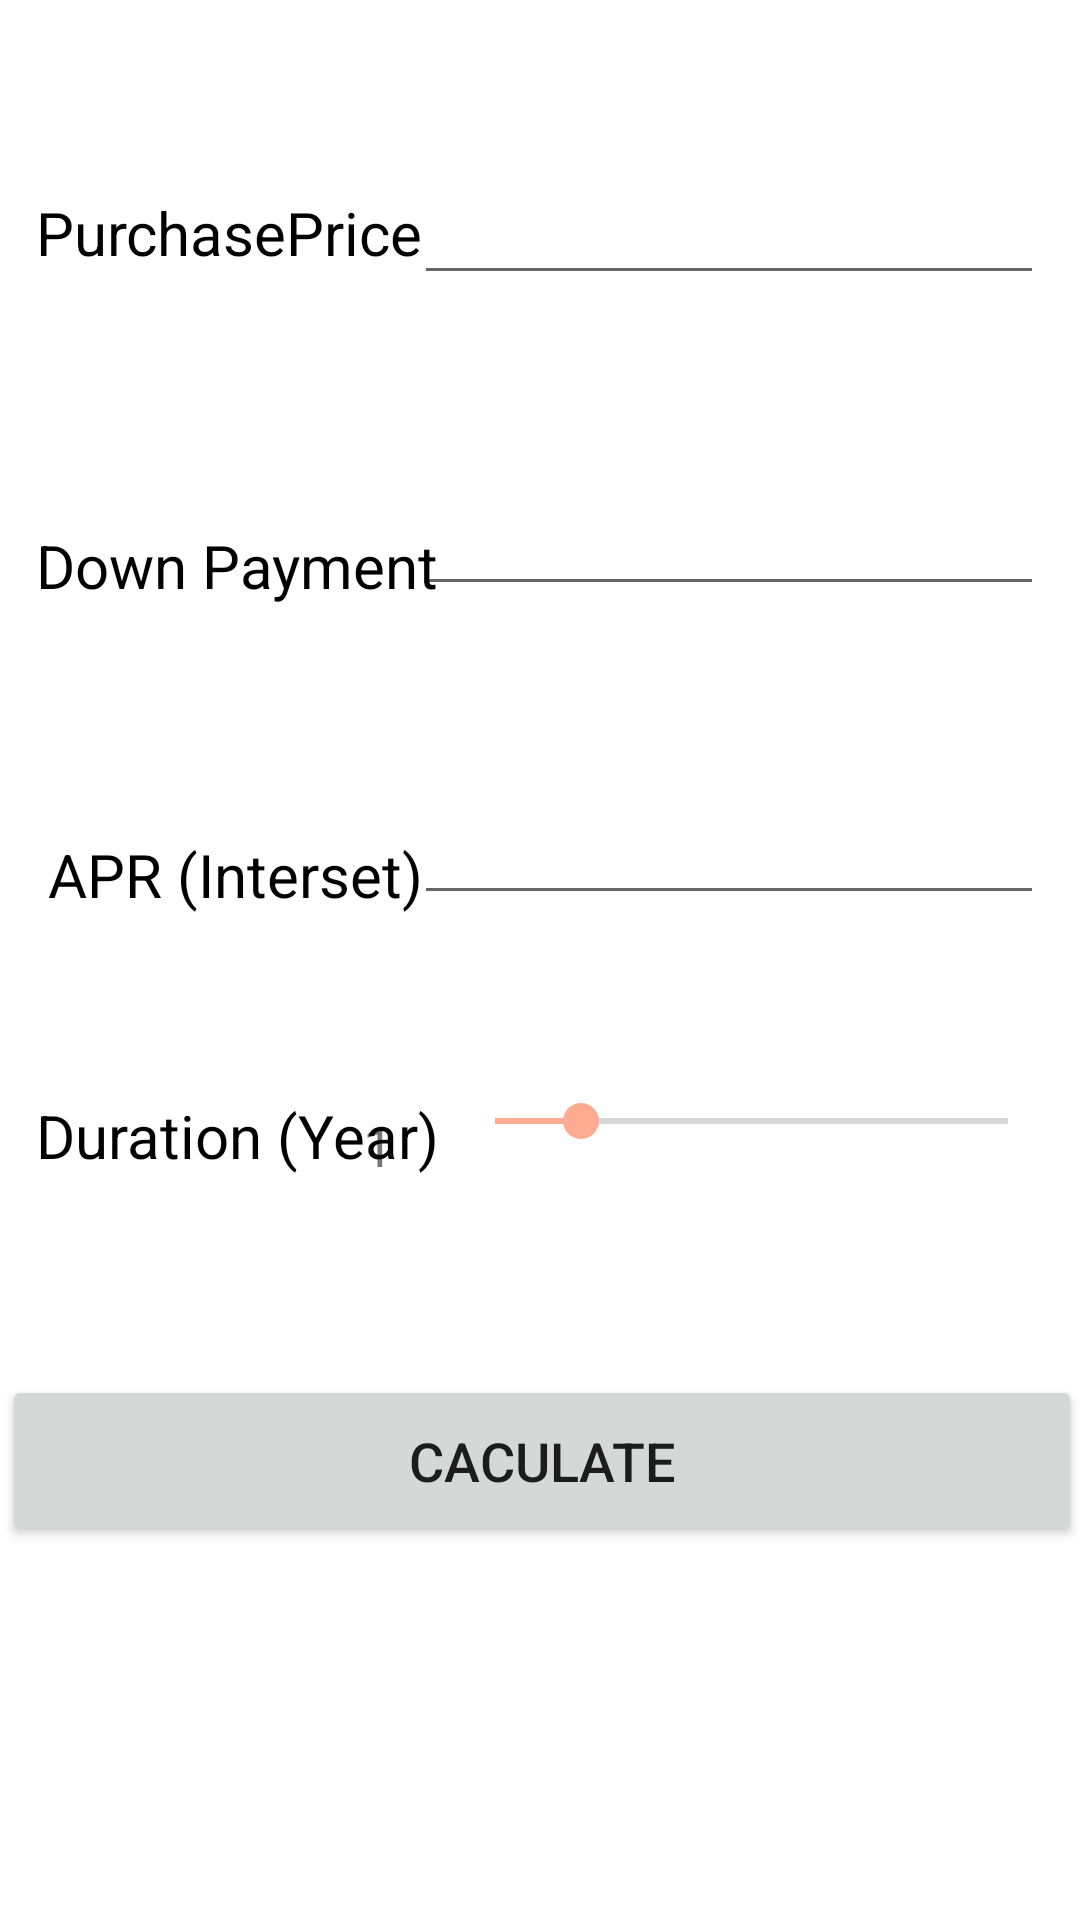

Reconstruct the res/layout file that produces this screen, plus the resources it refers to.
<!-- AndroidManifest.xml: application theme Theme.Mtcalculator -->
<!-- res/layout/activity_main.xml -->
<?xml version="1.0" encoding="utf-8"?>
<androidx.constraintlayout.widget.ConstraintLayout xmlns:android="http://schemas.android.com/apk/res/android"
    xmlns:app="http://schemas.android.com/apk/res-auto"
    xmlns:tools="http://schemas.android.com/tools"
    android:id="@+id/tableLayout"
    android:layout_width="match_parent"
    android:layout_height="match_parent"
    android:layout_column="2"
    android:layout_gravity="center|right"
    tools:context=".MainActivity">

    <TextView
        android:id="@+id/textViewPurchasePrice"
        android:layout_width="wrap_content"
        android:layout_height="wrap_content"
        android:layout_row="0"
        android:layout_column="0"
        android:layout_gravity="center|right|center_horizontal"
        android:layout_marginStart="12dp"
        android:layout_marginTop="64dp"
        android:background="#00F5F3F3"
        android:gravity="center"
        android:text="PurchasePrice"
        android:textColor="@android:color/black"
        android:textColorHighlight="@android:color/holo_blue_dark"
        android:textColorLink="@android:color/black"
        android:textSize="20sp"
        app:layout_constraintStart_toStartOf="parent"
        app:layout_constraintTop_toTopOf="parent" />

    <EditText
        android:id="@+id/editTextPurchasePrice"
        android:layout_width="wrap_content"
        android:layout_height="wrap_content"
        android:layout_row="0"
        android:layout_column="1"
        android:layout_gravity="center|left"
        android:layout_marginTop="64dp"
        android:layout_marginEnd="12dp"
        android:digits=".,0123456789"
        android:ems="10"
        android:inputType="numberDecimal"
        android:maxLength="20"
        android:textColor="#FA0C0C0C"
        android:textColorHint="#FA090808"
        android:textSize="18sp"
        app:layout_constraintBottom_toBottomOf="@+id/textViewPurchasePrice"
        app:layout_constraintEnd_toEndOf="parent"
        app:layout_constraintTop_toTopOf="parent" />

    <TextView
        android:id="@+id/textViewInterestRate"
        android:layout_width="wrap_content"
        android:layout_height="wrap_content"
        android:layout_row="1"
        android:layout_column="0"
        android:layout_gravity="center|right|center_horizontal"
        android:layout_marginStart="12dp"
        android:layout_marginTop="76dp"
        android:background="#00F5F3F3"
        android:gravity="center"
        android:text="APR (Interset)"
        android:textColor="@android:color/black"
        android:textColorHighlight="@android:color/holo_blue_dark"
        android:textColorLink="@android:color/black"
        android:textSize="20sp"
        app:layout_constraintEnd_toEndOf="@+id/textViewPurchasePrice"
        app:layout_constraintHorizontal_bias="1.0"
        app:layout_constraintStart_toStartOf="parent"
        app:layout_constraintTop_toBottomOf="@+id/textViewDownPaymentAmount" />

    <EditText
        android:id="@+id/editTextInterestRate"
        android:layout_width="wrap_content"
        android:layout_height="wrap_content"
        android:layout_row="1"
        android:layout_column="1"
        android:layout_gravity="center|left"
        android:layout_marginTop="40dp"
        android:layout_marginEnd="12dp"
        android:ems="10"
        android:inputType="number"
        android:maxLength="4"
        android:textColor="#FA0F0F0F"
        android:textColorHint="#FA090808"
        android:textSize="18sp"
        app:layout_constraintBottom_toBottomOf="@+id/textViewInterestRate"
        app:layout_constraintEnd_toEndOf="parent"
        app:layout_constraintHorizontal_bias="1.0"
        app:layout_constraintStart_toStartOf="@+id/editTextDouwnPaymentAmount"
        app:layout_constraintTop_toBottomOf="@+id/editTextDouwnPaymentAmount"
        app:layout_constraintVertical_bias="1.0" />

    <TextView
        android:id="@+id/textViewDownPaymentAmount"
        android:layout_width="wrap_content"
        android:layout_height="wrap_content"
        android:layout_row="2"
        android:layout_column="0"
        android:layout_gravity="center|right"
        android:layout_marginStart="12dp"
        android:layout_marginTop="84dp"
        android:gravity="center"
        android:text="Down Payment"
        android:textColor="@android:color/black"
        android:textColorHighlight="@android:color/holo_blue_dark"
        android:textColorLink="@android:color/black"
        android:textSize="20sp"
        app:layout_constraintEnd_toEndOf="@+id/textViewPurchasePrice"
        app:layout_constraintHorizontal_bias="0.0"
        app:layout_constraintStart_toStartOf="parent"
        app:layout_constraintTop_toBottomOf="@+id/textViewPurchasePrice" />

    <EditText
        android:id="@+id/editTextDouwnPaymentAmount"
        android:layout_width="wrap_content"
        android:layout_height="wrap_content"
        android:layout_row="2"
        android:layout_column="1"
        android:layout_gravity="center|left"
        android:layout_marginTop="40dp"
        android:layout_marginEnd="12dp"
        android:digits="0123456789"
        android:ems="10"
        android:inputType="numberDecimal"
        android:maxLength="20"
        android:textColor="#FA111010"
        android:textColorHint="#FA090808"
        android:textSize="18sp"
        app:layout_constraintBottom_toBottomOf="@+id/textViewDownPaymentAmount"
        app:layout_constraintEnd_toEndOf="parent"
        app:layout_constraintHorizontal_bias="1.0"
        app:layout_constraintStart_toStartOf="@+id/editTextPurchasePrice"
        app:layout_constraintTop_toBottomOf="@+id/editTextPurchasePrice"
        app:layout_constraintVertical_bias="1.0" />

    <TextView
        android:id="@+id/duration"
        android:layout_width="wrap_content"
        android:layout_height="wrap_content"
        android:layout_row="3"
        android:layout_column="0"
        android:layout_marginStart="12dp"
        android:layout_marginTop="60dp"
        android:gravity="center|left"
        android:text="Duration (Year)"
        android:textColor="@android:color/black"
        android:textColorHighlight="@android:color/holo_blue_dark"
        android:textColorLink="@android:color/black"
        android:textSize="20sp"
        app:layout_constraintStart_toStartOf="parent"
        app:layout_constraintTop_toBottomOf="@+id/textViewInterestRate" />

    <TextView
        android:id="@+id/textViewDuration"
        android:layout_width="28dp"
        android:layout_height="34dp"
        android:layout_marginEnd="220dp"
        android:gravity="center"
        android:text="1"
        android:textSize="18sp"
        app:layout_constraintBottom_toBottomOf="@+id/duration"
        app:layout_constraintEnd_toEndOf="parent"
        app:layout_constraintTop_toTopOf="@+id/duration"
        app:layout_constraintVertical_bias="0.0" />

    <SeekBar
        android:id="@+id/seekBar"
        android:layout_width="203dp"
        android:layout_height="17dp"
        android:layout_row="3"
        android:layout_column="1"
        android:layout_gravity="center"
        android:layout_marginEnd="8dp"
        android:max="30"
        android:progress="5"
        app:layout_constraintBottom_toBottomOf="@+id/duration"
        app:layout_constraintEnd_toEndOf="parent"
        app:layout_constraintTop_toTopOf="@+id/duration"
        app:layout_constraintVertical_bias="0.0" />

    <Button
        android:id="@+id/calculate"
        android:layout_width="360dp"
        android:layout_height="57dp"
        android:layout_row="4"
        android:layout_column="0"
        android:layout_gravity="center"
        android:layout_marginStart="12dp"
        android:layout_marginEnd="12dp"
        android:text="CACULATE"
        android:textSize="18sp"
        app:layout_constraintBottom_toBottomOf="parent"
        app:layout_constraintEnd_toEndOf="parent"
        app:layout_constraintHorizontal_bias="0.481"
        app:layout_constraintStart_toStartOf="parent"
        app:layout_constraintTop_toTopOf="parent"
        app:layout_constraintVertical_bias="0.786" />


</androidx.constraintlayout.widget.ConstraintLayout>
<!-- resources referenced by this layout -->
<resources>
  <style name="Theme.Mtcalculator" parent="Theme.MaterialComponents.DayNight.DarkActionBar">
          
          <item name="colorPrimary">@color/blue_500</item>
          <item name="colorPrimaryVariant">@color/blue_700</item>
          <item name="colorOnPrimary">@color/white</item>
          
          <item name="colorSecondary">@color/orange_200</item>
          <item name="colorSecondaryVariant">@color/orange_700</item>
          <item name="colorOnSecondary">@color/black</item>
          
          <item name="android:statusBarColor" tools:targetApi="l">?attr/colorPrimaryVariant</item>
          
      </style>
  <color name="blue_500">#3F51B5</color>
  <color name="blue_700">#FF3700B3</color>
  <color name="white">#FFFFFFFF</color>
  <color name="orange_200">#FFAB91</color>
  <color name="orange_700">#E64A19</color>
  <color name="black">#FF000000</color>
</resources>
